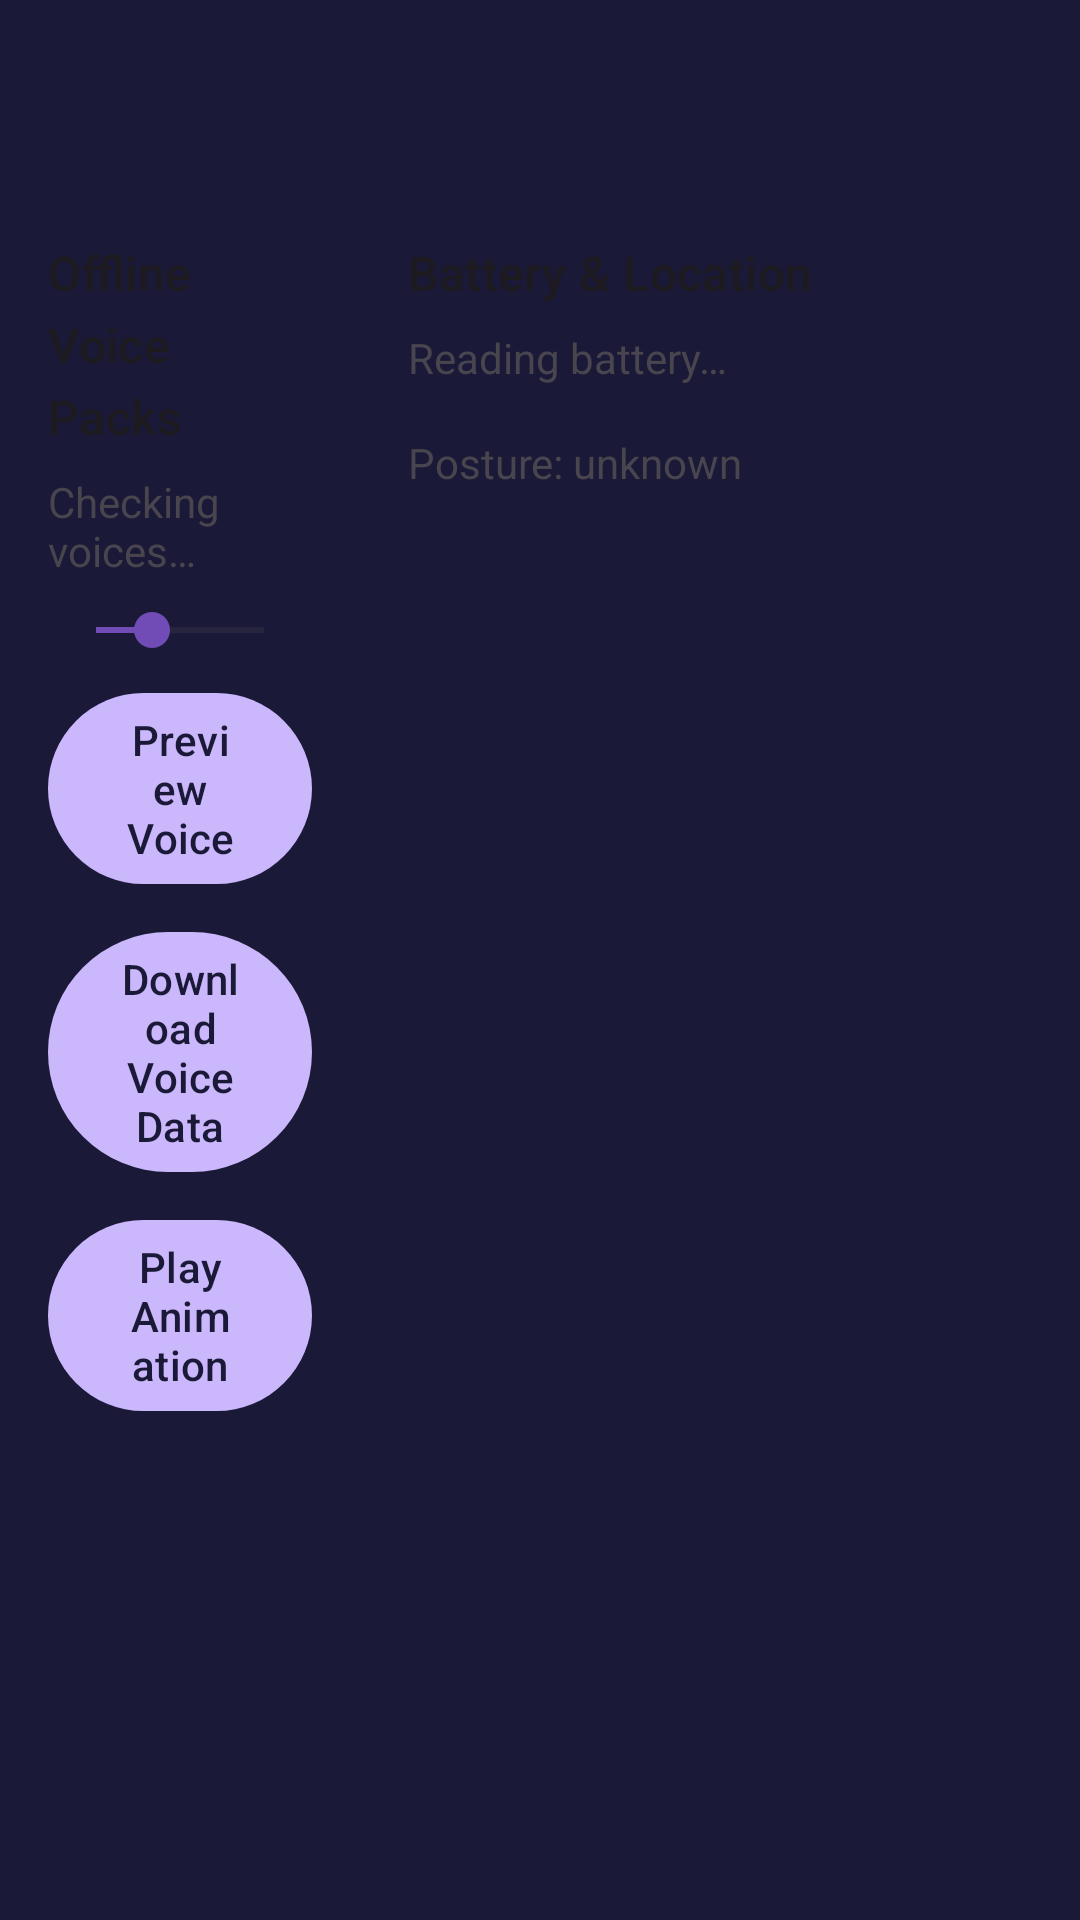

This screen was rendered from an Android layout file. Write that file and the resources it references.
<!-- AndroidManifest.xml: activity theme Theme.NekoGps -->
<!-- res/layout/activity_performance.xml -->
<?xml version="1.0" encoding="utf-8"?>
<LinearLayout xmlns:android="http://schemas.android.com/apk/res/android"
    android:layout_width="match_parent"
    android:layout_height="match_parent"
    android:orientation="vertical">

    <androidx.appcompat.widget.Toolbar
        android:id="@+id/toolbar"
        android:layout_width="match_parent"
        android:layout_height="?attr/actionBarSize" />

    <LinearLayout
        android:layout_width="match_parent"
        android:layout_height="match_parent"
        android:orientation="horizontal"
        android:baselineAligned="false">

        <LinearLayout
            android:id="@+id/list_pane"
            android:layout_width="0dp"
            android:layout_height="match_parent"
            android:layout_weight="1"
            android:orientation="vertical"
            android:padding="16dp">

            <TextView
                android:layout_width="wrap_content"
                android:layout_height="wrap_content"
                android:text="@string/performance_tts_title"
                android:textAppearance="?attr/textAppearanceTitleMedium" />

            <TextView
                android:id="@+id/tts_status"
                android:layout_width="wrap_content"
                android:layout_height="wrap_content"
                android:layout_marginTop="8dp"
                android:text="@string/performance_tts_status_default" />

            <SeekBar
                android:id="@+id/tts_rate_bar"
                android:layout_width="match_parent"
                android:layout_height="wrap_content"
                android:layout_marginTop="8dp"
                android:max="150"
                android:progress="50" />

            <Button
                android:id="@+id/btn_tts_test"
                android:layout_width="wrap_content"
                android:layout_height="wrap_content"
                android:layout_marginTop="8dp"
                android:text="@string/performance_tts_test" />

            <Button
                android:id="@+id/btn_tts_download"
                android:layout_width="wrap_content"
                android:layout_height="wrap_content"
                android:layout_marginTop="8dp"
                android:text="@string/performance_tts_download" />

            <Button
                android:id="@+id/btn_fade_demo"
                android:layout_width="wrap_content"
                android:layout_height="wrap_content"
                android:layout_marginTop="8dp"
                android:text="@string/performance_anim_demo" />
        </LinearLayout>

        <LinearLayout
            android:id="@+id/detail_pane"
            android:layout_width="0dp"
            android:layout_height="match_parent"
            android:layout_weight="2"
            android:orientation="vertical"
            android:padding="16dp">

            <TextView
                android:layout_width="wrap_content"
                android:layout_height="wrap_content"
                android:text="@string/performance_battery_title"
                android:textAppearance="?attr/textAppearanceTitleMedium" />

            <TextView
                android:id="@+id/battery_status"
                android:layout_width="wrap_content"
                android:layout_height="wrap_content"
                android:layout_marginTop="8dp"
                android:text="@string/performance_battery_default" />

            <TextView
                android:id="@+id/posture_status"
                android:layout_width="wrap_content"
                android:layout_height="wrap_content"
                android:layout_marginTop="16dp"
                android:text="@string/performance_posture_default" />
        </LinearLayout>
    </LinearLayout>
</LinearLayout>
<!-- resources referenced by this layout -->
<resources>
  <string name="performance_anim_demo">Play Animation</string>
  <string name="performance_battery_default">Reading battery…</string>
  <string name="performance_battery_title">Battery &amp; Location</string>
  <string name="performance_posture_default">Posture: unknown</string>
  <string name="performance_tts_download">Download Voice Data</string>
  <string name="performance_tts_status_default">Checking voices…</string>
  <string name="performance_tts_test">Preview Voice</string>
  <string name="performance_tts_title">Offline Voice Packs</string>
  <style name="Theme.NekoGps" parent="Theme.Material3.DayNight.NoActionBar">
          <item name="colorPrimary">@color/lavender_glow</item>
          <item name="colorPrimaryVariant">@color/mysteria_purple</item>
          <item name="colorOnPrimary">@color/mysteria_purple</item>
          <item name="colorSecondary">@color/amethyst_link</item>
          <item name="colorOnSecondary">@color/pure_white</item>
          <item name="android:colorBackground">@color/mysteria_purple</item>
          <item name="colorSurface">@color/charcoal_ink</item>
          <item name="colorOnSurface">@color/warm_cream</item>
          <item name="android:statusBarColor">@color/mysteria_purple</item>
          <item name="android:navigationBarColor">@color/mysteria_purple</item>
          <item name="android:windowLightStatusBar">false</item>
          <item name="materialAlertDialogTheme">@style/Theme.NekoGps.Dialog</item>
      </style>
  <color name="lavender_glow">#cbb7fb</color>
  <color name="mysteria_purple">#1b1938</color>
  <color name="amethyst_link">#714cb6</color>
  <color name="pure_white">#ffffff</color>
  <color name="charcoal_ink">#292827</color>
  <color name="warm_cream">#e9e5dd</color>
  <style name="Theme.NekoGps.Dialog" parent="ThemeOverlay.Material3.MaterialAlertDialog">
          <item name="colorPrimary">@color/lavender_glow</item>
          <item name="colorSurface">@color/charcoal_ink</item>
          <item name="colorOnSurface">@color/warm_cream</item>
      </style>
</resources>
